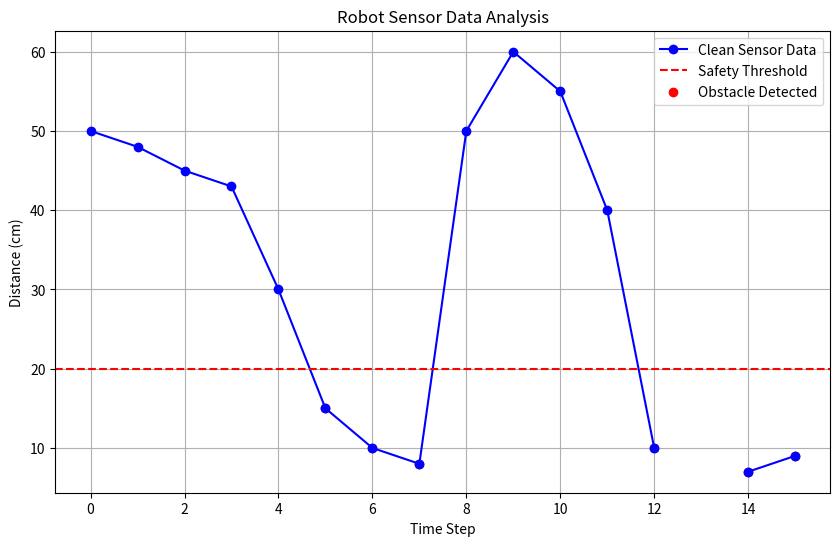

Source code (Python):
#!/usr/bin/env python
# coding: utf-8

# In[1]:


import numpy as np
import matplotlib.pyplot as plt
import time


# In[2]:


sensor_data = [50, 48, 45, 43, 30, 15, 10, 8, 50, 60, 55, 40, 10, -5, 7, 9]


# In[3]:


SAFETY_DISTANCE = 20


# In[4]:


def clean_sensor_data(data):
    """Clean raw sensor data by removing negative or nonsensical values."""
    return [x if x > 0 else np.nan for x in data]


# In[5]:


def detect_obstacles(data, threshold):
    """Detect obstacles by checking if distances fall below a threshold."""
    return [True if reading < threshold else False for reading in data]


# In[12]:


def visualize_data(raw_data, clean_data, obstacles):
    """Visualize sensor data and highlight obstacle points."""
    time_steps = list(range(len(raw_data)))
    plt.figure(figsize=(10, 6))
    plt.plot(time_steps, clean_data, label="Clean Sensor Data", marker="o", color="blue")
    plt.axhline(y=SAFETY_DISTANCE, color="red", linestyle="--", label="Safety Threshold")
    
    for i, obstacle in enumerate(obstacles):
        if obstacle:
            plt.scatter(i, clean_data[i], color="red", label="Obstacle Detected" if i == obstacles.index(True) else "")
            
    plt.title("Robot Sensor Data Analysis")
    plt.xlabel("Time Step")
    plt.ylabel("Distance (cm)")
    plt.legend()
    plt.grid(True)
    plt.show()


# In[13]:


def robot_action(obstacles):
    """Simulate robot's reaction based on obstacle detection."""
    for i, obstacle in enumerate(obstacles):
        if obstacle:
            print(f"Time Step {i}: Obstacle detected! Taking evasive action.")
        else:
            print(f"Time Step {i}: Path is clear. Moving forward.")


    


# In[14]:


cleaned_data = clean_sensor_data(sensor_data)
obstacle_detected = detect_obstacles(cleaned_data, SAFETY_DISTANCE)


# In[15]:


visualize_data(sensor_data, cleaned_data, obstacle_detected)


# In[16]:


robot_action(obstacle_detected)


# In[ ]:




